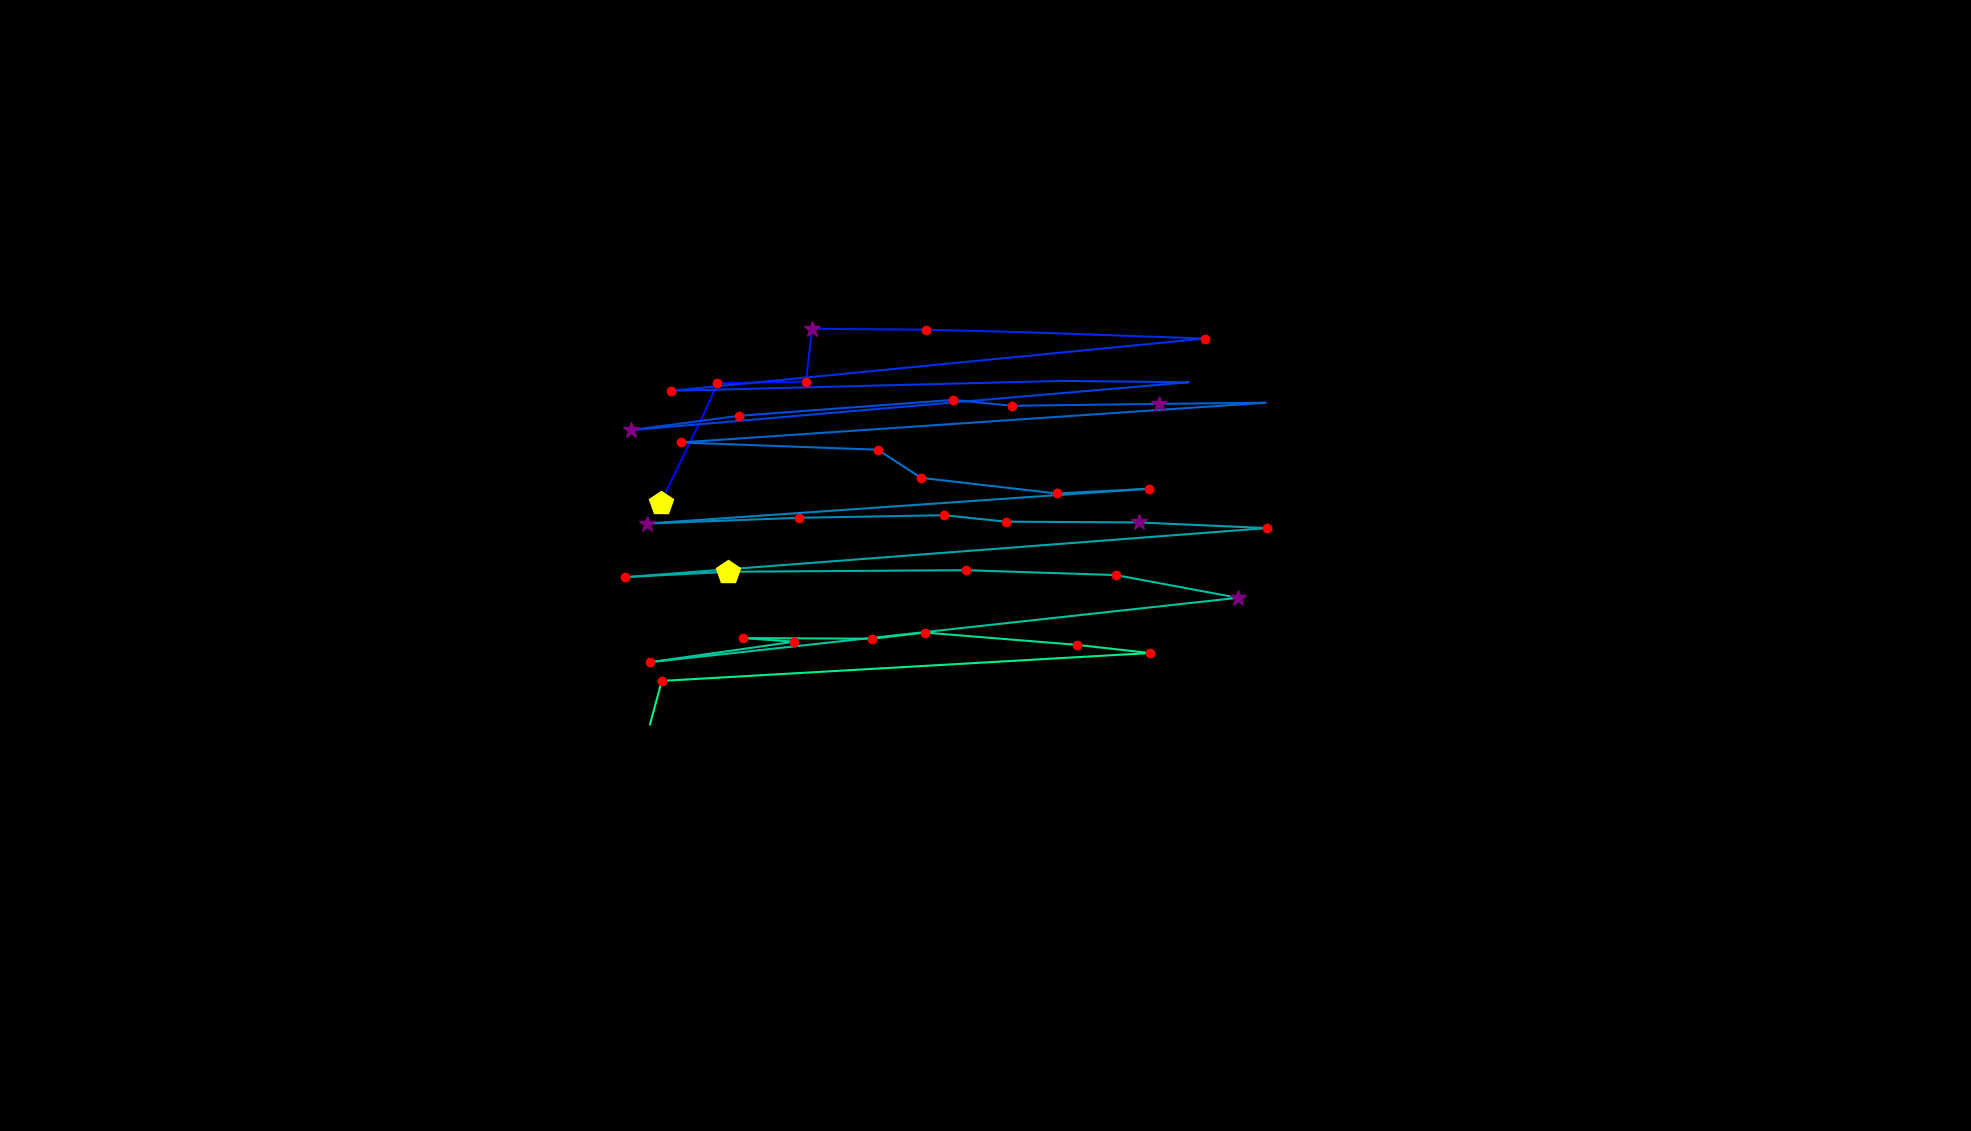

Source data for this figure (header and first rows):
, fixation_id, timestamp, avg_gaze_x, avg_gaze_y, duration
0, 40.0, 10941, 815.7, 815.8, 96.4
1, 46.0, 12315, 858, 816, 482
2, 47.0, 12882, 913.4, 929.8, 96.4
3, 48.0, 13014, 931.8, 970.9, 132.6
4, 49.0, 13195, 1047, 973.4, 120.5
5, 50.0, 13388, 1055, 1042, 265.1
6, 51.0, 13689, 1202, 1041, 204.9
7, 52.0, 13930, 1325, 1038, 96.4
8, 53.0, 14183, 1564, 1029, 132.6
9, 54.0, 14556, 870.9, 961.3, 229
10, 55.0, 14870, 1378, 974.2, 108.5
11, 56.0, 15063, 1543, 972.4, 96.4
12, 57.0, 15267, 819.1, 910.2, 277.2
13, 58.0, 15569, 960.4, 928.9, 156.7
14, 59.0, 15822, 1238, 949.5, 120.5
15, 60.0, 15966, 1314, 941.8, 156.7
16, 61.0, 16207, 1505, 944.3, 397.7
17, 62.0, 16653, 1643, 945.8, 108.5
18, 63.0, 16858, 884.3, 894.2, 204.9
19, 64.0, 17123, 1140, 884.8, 192.8
20, 65.0, 17352, 1196, 848.3, 144.6
21, 66.0, 17581, 1372, 827.9, 120.5
22, 67.0, 17750, 1493, 834.1, 168.7
23, 68.0, 18015, 840.2, 788.9, 277.2
24, 69.0, 18316, 1038, 796.4, 229
25, 70.0, 18617, 1226, 799.7, 180.8
26, 71.0, 18822, 1306, 791.4, 168.7
27, 72.0, 19015, 1479, 790.3, 313.3
28, 73.0, 19425, 1645, 783, 216.9
29, 74.0, 19726, 812.2, 719.3, 180.8
30, 75.0, 20039, 946.1, 726.3, 433.8
31, 76.0, 20738, 1254, 728.3, 216.9
32, 77.0, 20979, 1449, 722, 241
33, 78.0, 21256, 1608, 692.5, 313.3
34, 79.0, 21702, 844.3, 608.9, 156.7
35, 80.0, 21943, 1032, 635.5, 204.9
36, 81.0, 22172, 964.6, 640.2, 156.7
37, 82.0, 22389, 1133, 639.3, 180.8
38, 83.0, 22594, 1201, 647.3, 180.8
39, 84.0, 22811, 1399, 631.4, 180.8
40, 85.0, 23016, 1493, 620.7, 120.5
41, 86.0, 23245, 859.4, 584.5, 168.7
42, 87.0, 23449, 844.2, 528.2, 12.05
